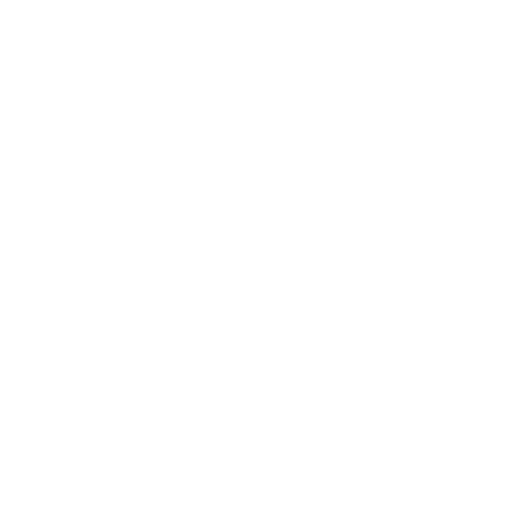
t = 0.00 s
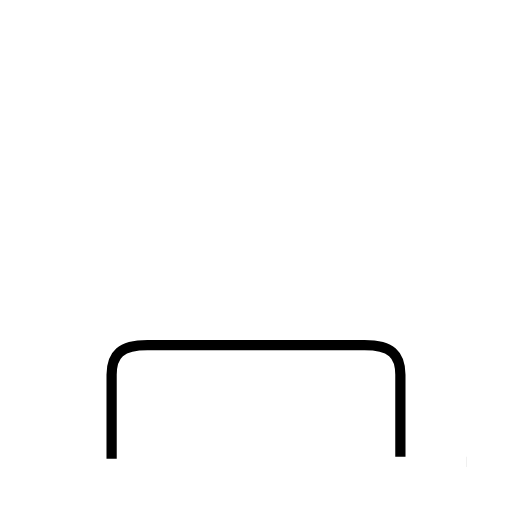
t = 1.44 s
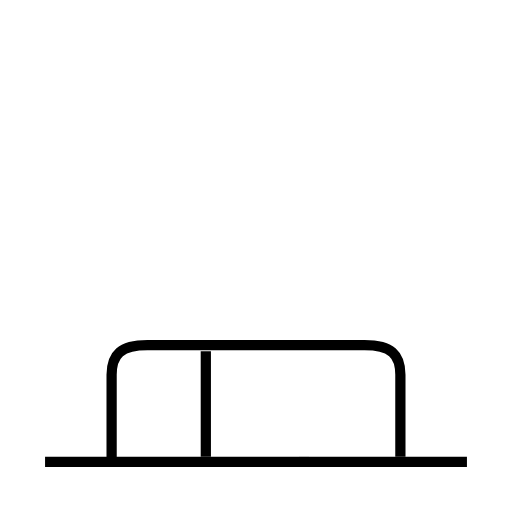
t = 2.98 s
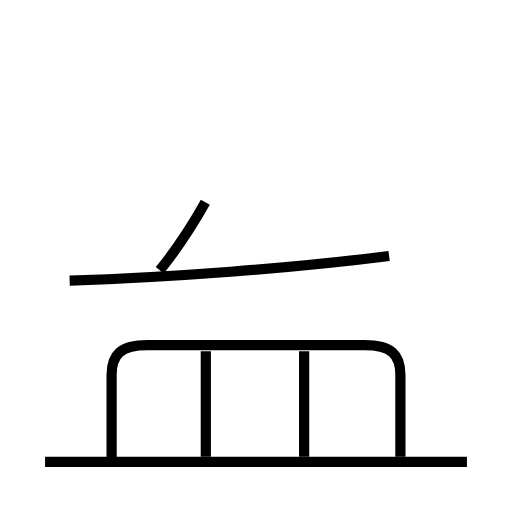
t = 4.47 s
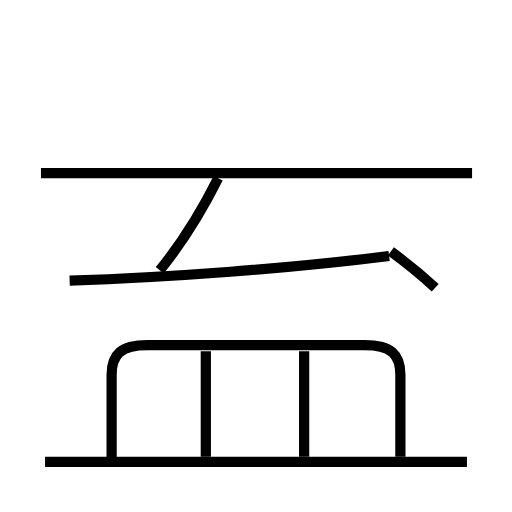
t = 5.98 s
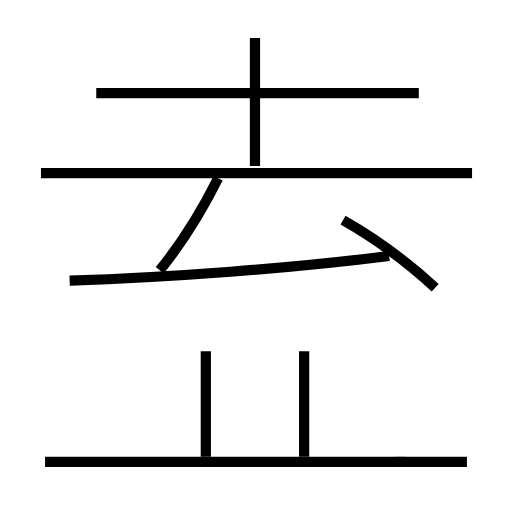
t = 7.47 s

The animated SVG that drew these frames (rendered in a browser with its animation timeline set to each time). Animation: 10 SMIL elements (animate=10); one cycle of 7.47 s.

<?xml version='1.0' encoding='utf-8'?>
<svg viewBox="0.0 -6.0 50.0 50.0" version="1.1" xmlns="http://www.w3.org/2000/svg"><rect x="-1000" y="-1000" width="2000" height="2000" stroke="white" fill="white" /><g style="fill:none;stroke:#000000;stroke-width:1"><path d="M 39.1 0.6 L 39.1 -7.4 C 39.1 -9.4 38.2 -10.3 35.6 -10.3 L 14.4 -10.3 C 11.8 -10.3 10.9 -9.4 10.9 -7.4 L 10.9 0.8 " transform="translate(0.0 38.0)" stroke-dasharray="47.96079782701338" stroke-dashoffset="47.96079782701338"><animate attributeName="stroke-dashoffset" from="47.96079782701338" to="0" dur="1.4388239348104013s" begin="0s; anim_end.end" fill="freeze" id="anim0" /></path><path d="M 45.6 1.1 L 4.4 1.1 " transform="translate(0.0 38.0)" stroke-dasharray="41.2" stroke-dashoffset="41.2"><animate attributeName="stroke-dashoffset" from="41.2" to="0" dur="1.236s" begin="anim0.end" fill="freeze" id="anim1" /></path><path d="M 20.1 0.6 L 20.1 -9.7 " transform="translate(0.0 38.0)" stroke-dasharray="10.299999999999999" stroke-dashoffset="10.299999999999999"><animate attributeName="stroke-dashoffset" from="10.299999999999999" to="0" dur="0.30899999999999994s" begin="anim1.end" fill="freeze" id="anim2" /></path><path d="M 29.7 0.6 L 29.7 -9.7 " transform="translate(0.0 38.0)" stroke-dasharray="10.299999999999999" stroke-dashoffset="10.299999999999999"><animate attributeName="stroke-dashoffset" from="10.299999999999999" to="0" dur="0.30899999999999994s" begin="anim2.end" fill="freeze" id="anim3" /></path><path d="M 6.8 -16.6 C 16.5 -16.9 28.6 -17.8 38.0 -19.0 " transform="translate(0.0 38.0)" stroke-dasharray="31.3026843127049" stroke-dashoffset="31.3026843127049"><animate attributeName="stroke-dashoffset" from="31.3026843127049" to="0" dur="0.9390805293811471s" begin="anim3.end" fill="freeze" id="anim4" /></path><path d="M 15.6 -17.6 C 17.7 -20.2 19.6 -23.2 21.3 -26.6 " transform="translate(0.0 38.0)" stroke-dasharray="10.67383718610786" stroke-dashoffset="10.67383718610786"><animate attributeName="stroke-dashoffset" from="10.67383718610786" to="0" dur="0.3202151155832358s" begin="anim4.end" fill="freeze" id="anim5" /></path><path d="M 46.1 -27.1 L 4.0 -27.1 " transform="translate(0.0 38.0)" stroke-dasharray="42.1" stroke-dashoffset="42.1"><animate attributeName="stroke-dashoffset" from="42.1" to="0" dur="1.263s" begin="anim5.end" fill="freeze" id="anim6" /></path><path d="M 42.5 -15.9 C 39.9 -18.3 36.5 -20.8 33.5 -22.5 " transform="translate(0.0 38.0)" stroke-dasharray="11.182778532896956" stroke-dashoffset="11.182778532896956"><animate attributeName="stroke-dashoffset" from="11.182778532896956" to="0" dur="0.33548335598690865s" begin="anim6.end" fill="freeze" id="anim7" /></path><path d="M 24.9 -27.8 L 24.9 -40.3 " transform="translate(0.0 38.0)" stroke-dasharray="12.499999999999996" stroke-dashoffset="12.499999999999996"><animate attributeName="stroke-dashoffset" from="12.499999999999996" to="0" dur="0.3749999999999999s" begin="anim7.end" fill="freeze" id="anim8" /></path><path d="M 40.9 -34.9 L 9.4 -34.9" transform="translate(0.0 38.0)" stroke-dasharray="31.5" stroke-dashoffset="31.5"><animate attributeName="stroke-dashoffset" from="31.5" to="0" dur="0.945s" begin="anim8.end" fill="freeze" id="anim_end" /></path></g></svg>
